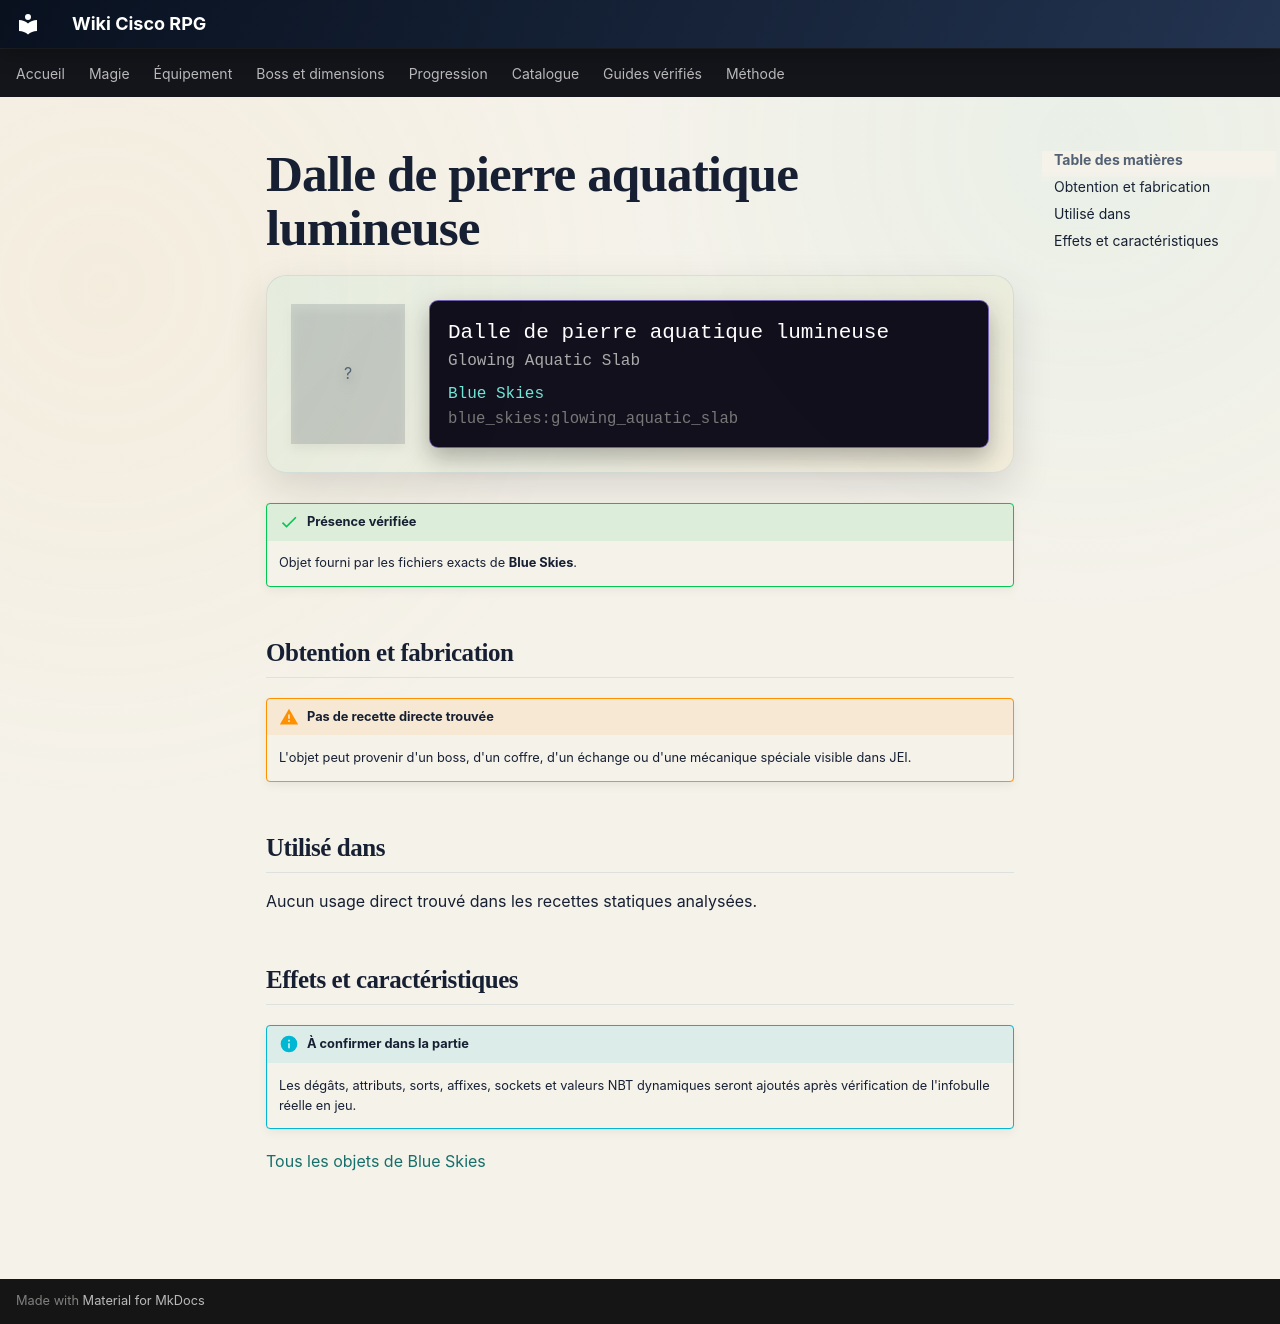

repository: Kloups-Dev/wiki-cisco-rpg · page: catalogue/objets/blue_skies/glowing_aquatic_slab/index.html · generator: mkdocs

# Dalle de pierre aquatique lumineuse

<div class="mc-item-showcase">
<div class="mc-item-icon mc-item-icon--missing">?</div>
<div class="mc-tooltip-card">
<div class="mc-tooltip-card__name">Dalle de pierre aquatique lumineuse</div>
<div class="mc-tooltip-card__alias">Glowing Aquatic Slab</div>
<div class="mc-tooltip-card__mod">Blue Skies</div>
<div class="mc-tooltip-card__id">blue_skies:glowing_aquatic_slab</div>
</div>
</div>

!!! success "Présence vérifiée"
    Objet fourni par les fichiers exacts de **Blue Skies**.

## Obtention et fabrication

!!! warning "Pas de recette directe trouvée"
    L'objet peut provenir d'un boss, d'un coffre, d'un échange ou d'une mécanique spéciale visible dans JEI.

## Utilisé dans

Aucun usage direct trouvé dans les recettes statiques analysées.

## Effets et caractéristiques

!!! info "À confirmer dans la partie"
    Les dégâts, attributs, sorts, affixes, sockets et valeurs NBT dynamiques seront ajoutés après vérification de l'infobulle réelle en jeu.

[Tous les objets de Blue Skies](../../../contenu/blue-skies.md)
